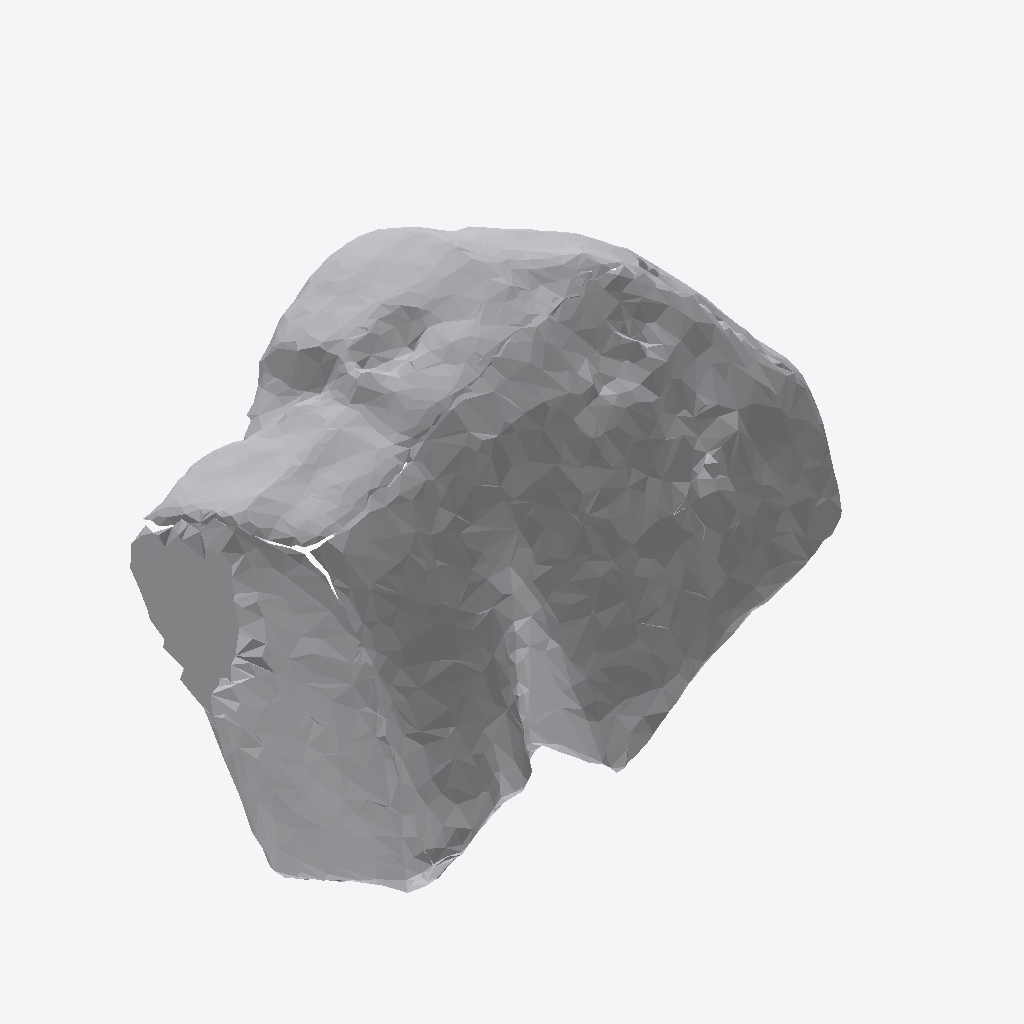
Isometric view of an IFC building model (IFC-SPF (STEP), schema IFC4, length unit metre), seen from the south-west, elements coloured by IFC class: 1 other element (light grey).
Extent 0.897 m × 0.540 m × 0.620 m (x, y, z). Storeys (1): Ground Floor at 0.00 m. Elements (1): 1 IfcFurniture.

HEADER;
FILE_DESCRIPTION(('ViewDefinition [CoordinationView]'),'2;1');
FILE_NAME('','2026-07-12T07:19:27',(''),(''),'IfcOpenShell 0.8.0','IfcOpenShell 0.8.0','');
FILE_SCHEMA(('IFC4'));
ENDSEC;
DATA;
#17=IFCPROJECT('1pTLXhJ8X3WeMYmJezMyqk',#5,'Office Project',$,$,$,$,(#15),#10);
#20=IFCSITE('2S5J8VvijD1AFSWqiKDba7',#5,'Site',$,$,#19,$,$,.ELEMENT.,$,$,$,$,$);
#22=IFCBUILDING('1QD6_fcijERftIlo3f4Nda',#5,'Building',$,$,#21,$,$,.ELEMENT.,$,$,$);
#24=IFCBUILDINGSTOREY('1TnLQG0B9DqR9rn0xgKIem',#5,'Ground Floor',$,$,#23,$,$,.ELEMENT.,0.0);
#35=IFCFURNITURE('21ftFCxhj5NPqGzXH1$wV7',#5,'list11_coffee_table',$,$,#34,#31,$,$);
ENDSEC;
